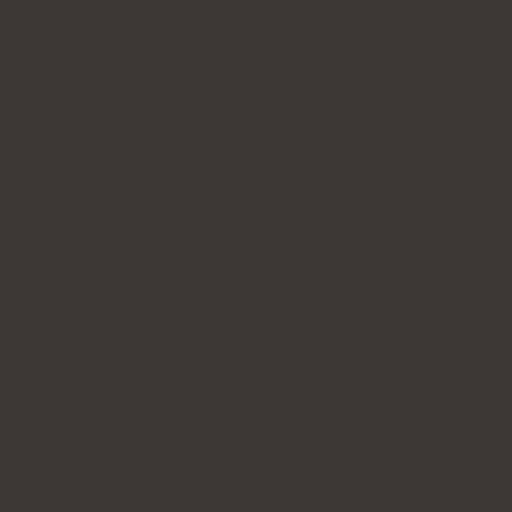
t = 0.00 s
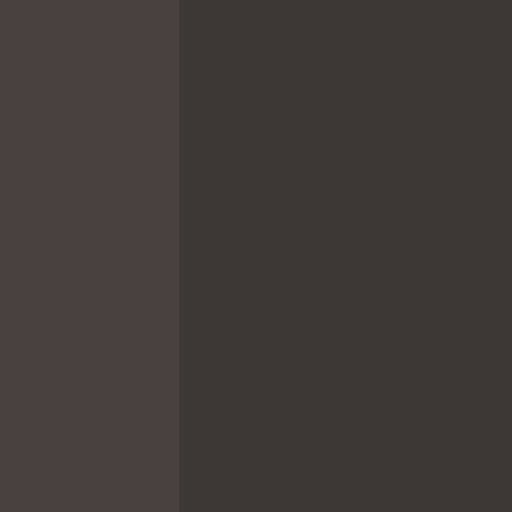
t = 0.35 s
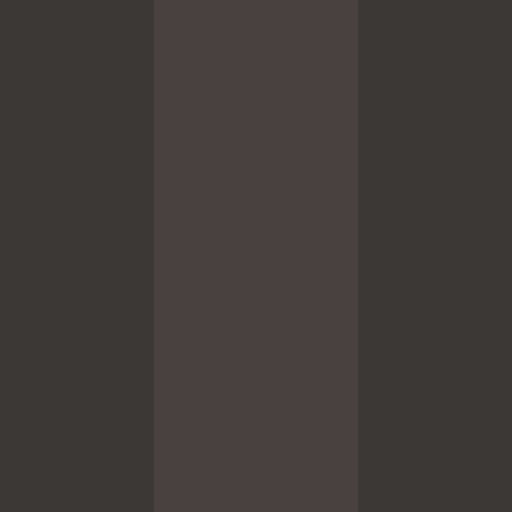
t = 0.70 s
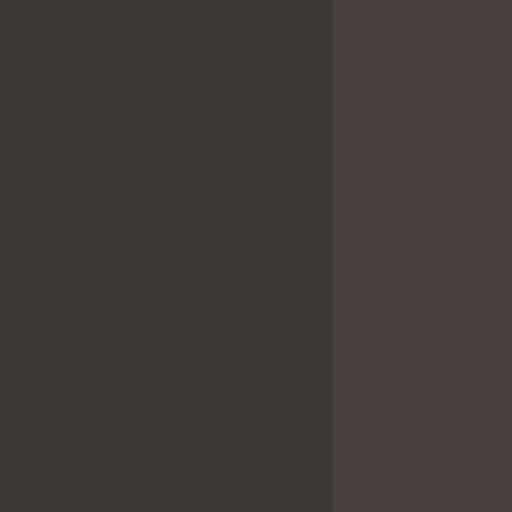
t = 1.05 s

The animated SVG that drew these frames (rendered in a browser with its animation timeline set to each time). Animation: 1 SMIL element (animate=1); one cycle of 1.40 s, repeats indefinitely.

<svg xmlns="http://www.w3.org/2000/svg" preserveAspectRatio="none" viewBox="0 0 1 1">
  <rect width="1" height="1" fill="#3c3836"/>
  <rect width="0.4" height="1" fill="#504945" opacity="0.6">
    <animate attributeName="x" values="-0.4;1" dur="1.4s" repeatCount="indefinite"/>
  </rect>
</svg>
